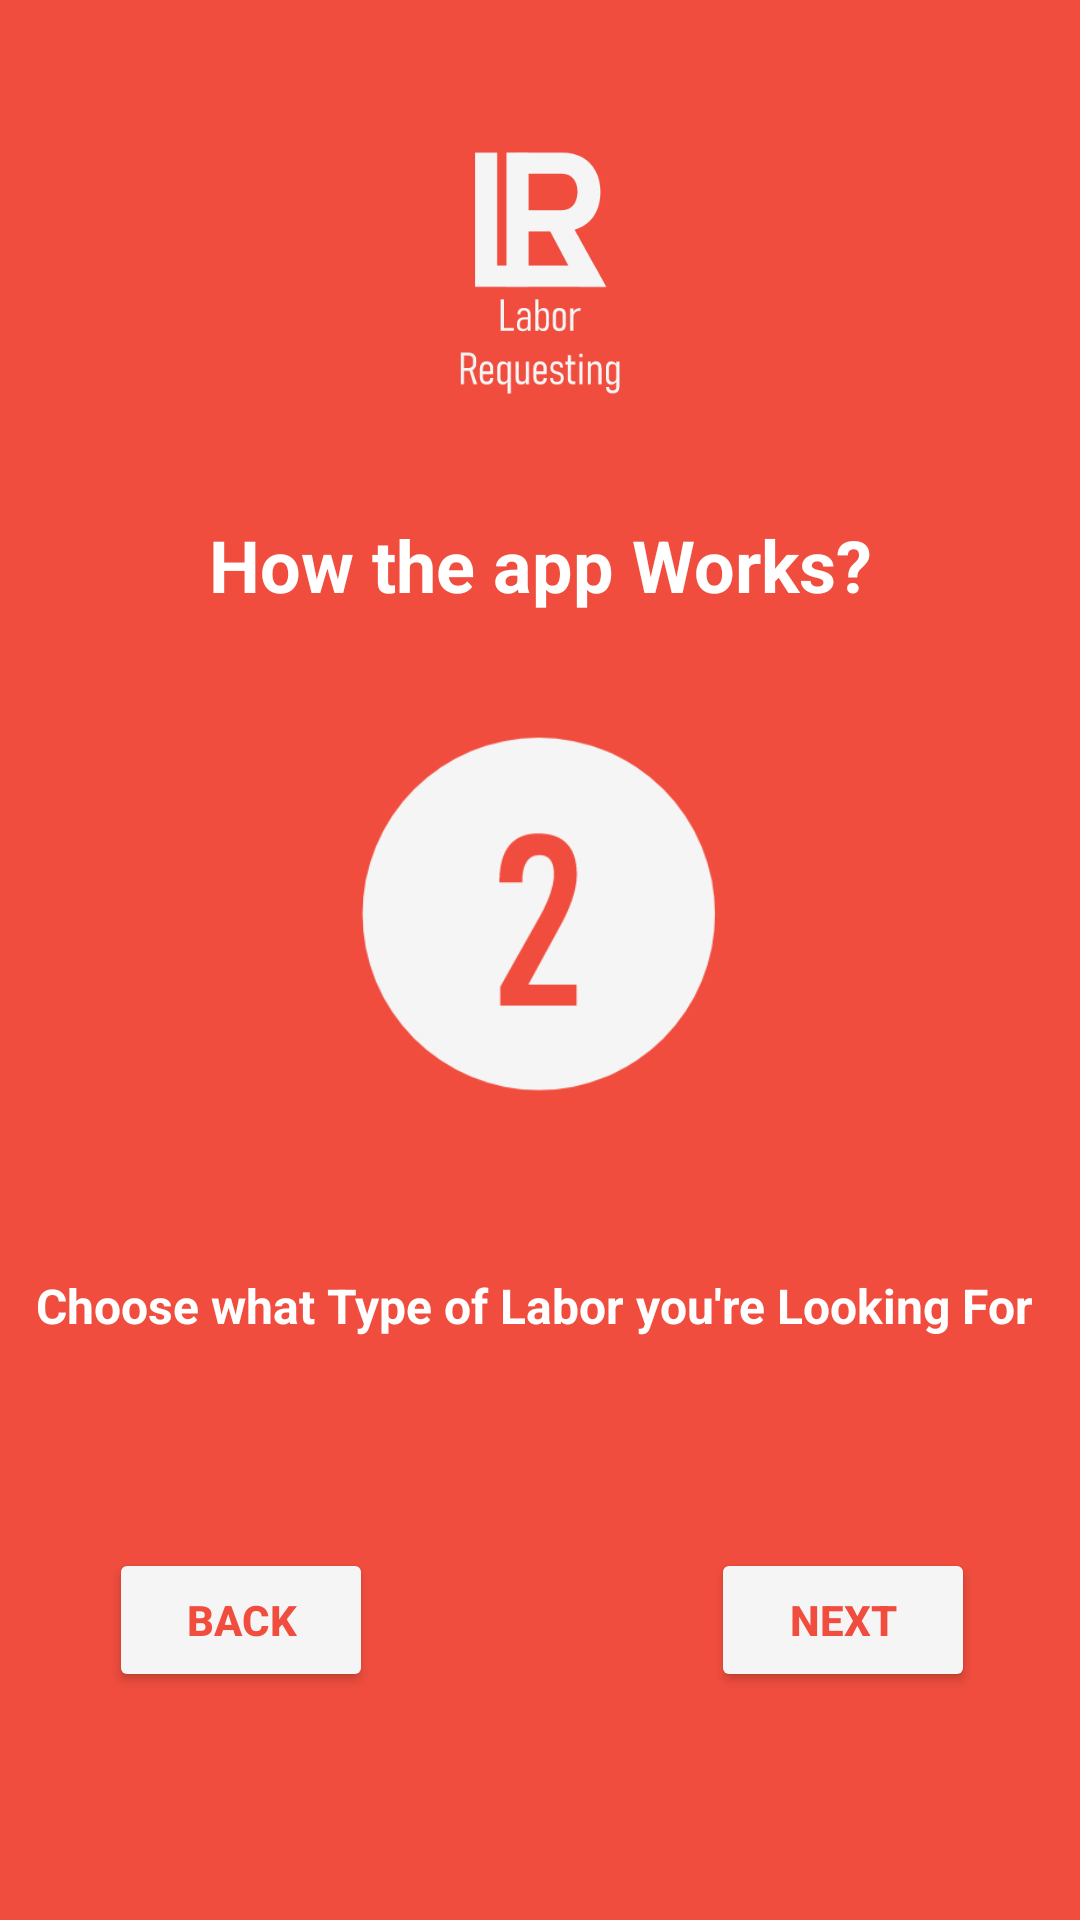

Reconstruct the res/layout file that produces this screen, plus the resources it refers to.
<!-- AndroidManifest.xml: application theme Theme.CustomerInterface -->
<!-- res/layout/activity_how_to2.xml -->
<?xml version="1.0" encoding="utf-8"?>
<androidx.constraintlayout.widget.ConstraintLayout xmlns:android="http://schemas.android.com/apk/res/android"
    xmlns:app="http://schemas.android.com/apk/res-auto"
    xmlns:tools="http://schemas.android.com/tools"
    android:layout_width="match_parent"
    android:layout_height="match_parent"
    android:background="#F04D3E"
    tools:context=".Activities.HowToActivity2">

    <Button
        android:id="@+id/backButton"
        android:layout_width="wrap_content"
        android:layout_height="wrap_content"
        android:layout_marginStart="35dp"
        android:layout_marginTop="70dp"
        android:layout_marginBottom="68dp"
        android:text="Back"
        android:textColor="#F04D3E"
        android:textStyle="bold"
        app:backgroundTint="#F5F5F5"
        app:layout_constraintBottom_toBottomOf="parent"
        app:layout_constraintEnd_toEndOf="parent"
        app:layout_constraintHorizontal_bias="0.006"
        app:layout_constraintStart_toStartOf="parent"
        app:layout_constraintTop_toBottomOf="@+id/txtChooselabor2"
        app:layout_constraintVertical_bias="0.0" />

    <Button
        android:id="@+id/nextButton2"
        android:layout_width="wrap_content"
        android:layout_height="wrap_content"
        android:layout_marginTop="70dp"
        android:layout_marginEnd="35dp"
        android:layout_marginBottom="32dp"
        android:text="Next"
        android:textColor="#F04D3E"
        android:textStyle="bold"
        app:backgroundTint="#F5F5F5"
        app:layout_constraintBottom_toBottomOf="parent"
        app:layout_constraintEnd_toEndOf="parent"
        app:layout_constraintHorizontal_bias="1.0"
        app:layout_constraintStart_toStartOf="parent"
        app:layout_constraintTop_toBottomOf="@+id/txtChooselabor2"
        app:layout_constraintVertical_bias="0.0" />

    <TextView
        android:id="@+id/txtChooselabor2"
        android:layout_width="wrap_content"
        android:layout_height="wrap_content"
        android:layout_marginTop="60dp"
        android:text="Choose what Type of Labor you're Looking For "
        android:textColor="#FFFFFF"
        android:textSize="16sp"
        android:textStyle="bold"
        app:layout_constraintBottom_toBottomOf="parent"
        app:layout_constraintEnd_toEndOf="parent"
        app:layout_constraintStart_toStartOf="parent"
        app:layout_constraintTop_toBottomOf="@+id/imageView5"
        app:layout_constraintVertical_bias="0.0" />

    <TextView
        android:id="@+id/txtHowtheapp4"
        android:layout_width="wrap_content"
        android:layout_height="wrap_content"
        android:layout_marginTop="40dp"
        android:text="How the app Works?"
        android:textColor="#FFFFFF"
        android:textSize="24sp"
        android:textStyle="bold"
        app:layout_constraintBottom_toBottomOf="parent"
        app:layout_constraintEnd_toEndOf="parent"
        app:layout_constraintStart_toStartOf="parent"
        app:layout_constraintTop_toBottomOf="@+id/imageView3"
        app:layout_constraintVertical_bias="0.0" />

    <ImageView
        android:id="@+id/imageView3"
        android:layout_width="57dp"
        android:layout_height="82dp"
        android:layout_marginTop="50dp"
        app:layout_constraintBottom_toBottomOf="parent"
        app:layout_constraintEnd_toEndOf="parent"
        app:layout_constraintStart_toStartOf="parent"
        app:layout_constraintTop_toTopOf="parent"
        app:layout_constraintVertical_bias="0.0"
        app:srcCompat="@drawable/logo3" />

    <ImageView
        android:id="@+id/imageView5"
        android:layout_width="120dp"
        android:layout_height="120dp"
        android:layout_marginTop="40dp"
        app:layout_constraintBottom_toBottomOf="parent"
        app:layout_constraintEnd_toEndOf="parent"
        app:layout_constraintHorizontal_bias="0.498"
        app:layout_constraintStart_toStartOf="parent"
        app:layout_constraintTop_toBottomOf="@+id/txtHowtheapp4"
        app:layout_constraintVertical_bias="0.0"
        app:srcCompat="@drawable/howto2" />
</androidx.constraintlayout.widget.ConstraintLayout>
<!-- resources referenced by this layout -->
<resources>
  <!-- drawable howto2: png bitmap (drawable, 7347 bytes) -->
  <!-- drawable logo3: png bitmap (drawable, 6389 bytes) -->
  <style name="Theme.CustomerInterface" parent="Theme.MaterialComponents.DayNight.NoActionBar">
          
          <item name="colorPrimary">#F04D3E</item>
          <item name="colorPrimaryVariant">@color/purple_700</item>
          <item name="colorOnPrimary">@color/white</item>
          
          <item name="colorSecondary">@color/teal_200</item>
          <item name="colorSecondaryVariant">@color/teal_700</item>
          <item name="colorOnSecondary">@color/black</item>
          
          <item name="android:statusBarColor" tools:targetApi="l">?attr/colorPrimaryVariant</item>
          
      </style>
  <color name="purple_700">#353535</color>
  <color name="white">#FFFFFFFF</color>
  <color name="teal_200">#FF03DAC5</color>
  <color name="teal_700">#FF018786</color>
  <color name="black">#FF000000</color>
</resources>
